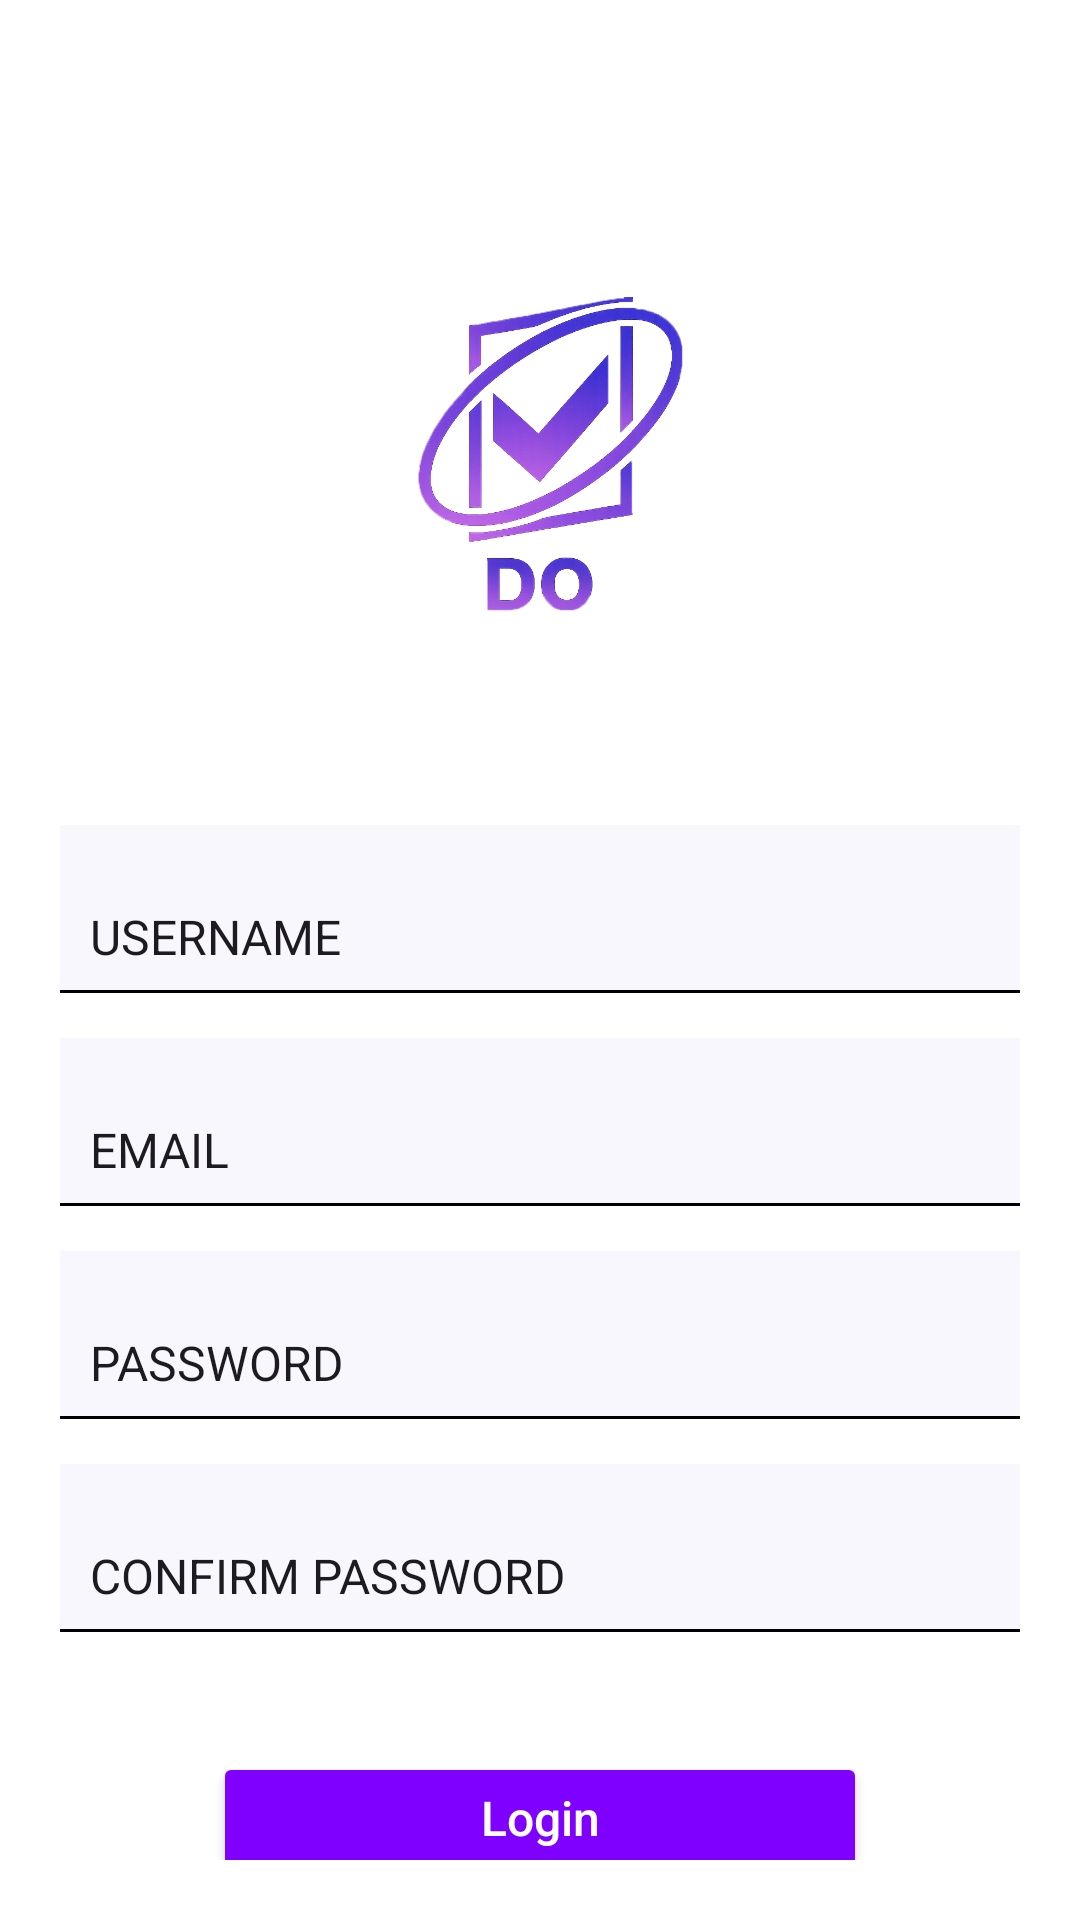

Android layout source for this screen:
<!-- AndroidManifest.xml: application theme Theme.DOApp -->
<!-- res/layout/activity_signup.xml -->
<LinearLayout xmlns:android="http://schemas.android.com/apk/res/android"
    android:layout_width="match_parent"
    android:layout_height="match_parent"
    android:orientation="vertical"
    android:padding="20dp"
    android:gravity="center_horizontal"
    android:background="#FFFFFF">

    <ImageView
        android:layout_width="280dp"
        android:layout_height="220dp"
        android:layout_marginTop="30dp"
        android:src="@drawable/logo" />



    <EditText
        android:id="@+id/etUsername_Signup"
        android:layout_width="348dp"
        android:layout_height="56dp"
        android:layout_marginTop="5dp"
        android:background="@drawable/input_bg"
        android:hint="USERNAME"
        android:paddingLeft="24dp"
        android:paddingBottom="8dp"
        android:gravity="bottom"
        android:textColorHint="#1D1B20"
        android:textSize="16sp" />

    <EditText
        android:id="@+id/etEmail_Signup"
        android:layout_width="348dp"
        android:layout_height="56dp"
        android:layout_marginTop="15dp"
        android:background="@drawable/input_bg"
        android:hint="EMAIL"
        android:inputType="textEmailAddress"
        android:paddingLeft="24dp"
        android:paddingBottom="8dp"
        android:gravity="bottom"
        android:textColorHint="#1D1B20"
        android:textSize="16sp" />

    <EditText
        android:id="@+id/etPassword_Signup"
        android:layout_width="348dp"
        android:layout_height="56dp"
        android:layout_marginTop="15dp"
        android:background="@drawable/input_bg"
        android:hint="PASSWORD"
        android:inputType="textPassword"
        android:paddingLeft="24dp"
        android:paddingBottom="8dp"
        android:gravity="bottom"
        android:textColorHint="#1D1B20"
        android:textSize="16sp" />

    <EditText
        android:id="@+id/etConfirmPassword_Signup"
        android:layout_width="348dp"
        android:layout_height="56dp"
        android:layout_marginTop="15dp"
        android:background="@drawable/input_bg"
        android:hint="CONFIRM PASSWORD"
        android:inputType="textPassword"
        android:paddingLeft="24dp"
        android:paddingBottom="8dp"
        android:gravity="bottom"
        android:textColorHint="#1D1B20"
        android:textSize="16sp" />

    <Button
        android:id="@+id/btnSignup"
        android:layout_width="218dp"
        android:layout_height="44dp"
        android:layout_marginTop="40dp"
        android:backgroundTint="#7F00FF"
        android:text="Login"
        android:textAllCaps="false"
        android:textColor="#FFFFFF"
        android:textSize="16sp" />

</LinearLayout>
<!-- resources referenced by this layout -->
<resources>
  <!-- drawable input_bg (drawable) -->
  <?xml version="1.0" encoding="utf-8"?>
  <layer-list xmlns:android="http://schemas.android.com/apk/res/android">
      <item>
          <shape android:shape="rectangle">
              <solid android:color="#55E6E6FA" />
              <corners
                  android:topLeftRadius="8dp"
                  android:topRightRadius="8dp" />
          </shape>
      </item>
  
      <item android:top="-2dp" android:left="-2dp" android:right="-2dp">
          <shape android:shape="rectangle">
              <stroke android:width="1dp" android:color="#000000" />
          </shape>
      </item>
  </layer-list>
  <!-- drawable logo: png bitmap (drawable, 518351 bytes) -->
  <style name="Theme.DOApp" parent="Base.Theme.DOApp" />
  <style name="Base.Theme.DOApp" parent="Theme.Material3.DayNight.NoActionBar">
          
          
      </style>
</resources>
